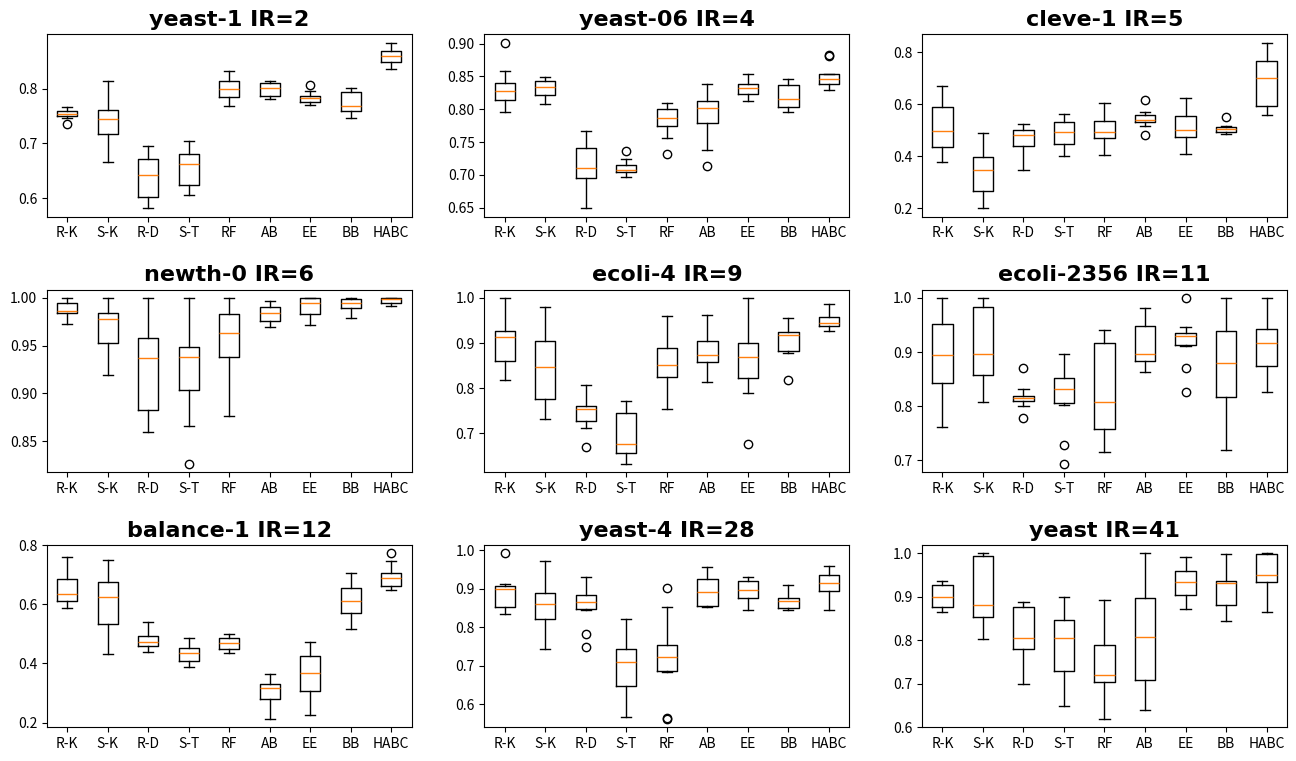

Write Python code to recreate this figure. (Note: this script raises an exception after producing the figure.)
"""
箱线图
各个方法在某个数据上的表现


notch=True,  # 切口形状，不然就是平常的长方形
patch_artist=True # 自动填色，否则就是白底黄线
vert=True # 垂直摆放

yeast-1
[[0.754581, 0.754059, 0.764524, 0.750118, 0.735006, 0.746090, 0.760388, 0.751824, 0.765660, 0.757013],
[0.737861, 0.729883, 0.706232, 0.814341, 0.751772, 0.665369, 0.765302, 0.764169, 0.713275, 0.751221],
[0.695252, 0.633359, 0.606791, 0.673811, 0.680628, 0.600528, 0.597591, 0.652940, 0.667502, 0.581483],
[0.606620, 0.684704, 0.704641, 0.671809, 0.684759, 0.637738, 0.667936, 0.620148, 0.658407, 0.620602],
[0.827849, 0.800768, 0.782727, 0.779688, 0.812920, 0.767737, 0.815080, 0.832177, 0.799688, 0.787944],
[0.811441, 0.781345, 0.780728, 0.800322, 0.812341, 0.790815, 0.804047, 0.813404, 0.784039, 0.802460],
[0.770877, 0.787257, 0.775696, 0.783117, 0.795276, 0.805815, 0.776954, 0.784127, 0.771353, 0.781326],
[0.801940, 0.759117, 0.788486, 0.795074, 0.766364, 0.751903, 0.762752, 0.746145, 0.799138, 0.769102],
[0.863968, 0.869827, 0.879317, 0.846860, 0.835303, 0.852616, 0.857079, 0.841306, 0.862173, 0.884203]]


yeast-06
[[0.795761, 0.804445, 0.834832, 0.832230, 0.842621, 0.817057, 0.813576, 0.822665, 0.858863, 0.901707],
[0.845482, 0.819911, 0.812059, 0.838333, 0.835235, 0.831748, 0.824679, 0.848598, 0.847727, 0.808102],
[0.649049, 0.766672, 0.751469, 0.693408, 0.719516, 0.731837, 0.698062, 0.701049, 0.693512, 0.745015],
[0.717296, 0.711465, 0.706026, 0.704844, 0.703369, 0.705924, 0.724131, 0.696280, 0.736113, 0.709443],
[0.809125, 0.775982, 0.790029, 0.755985, 0.804012, 0.782902, 0.732109, 0.808610, 0.792772, 0.773870],
[0.815939, 0.792933, 0.737613, 0.777904, 0.813189, 0.812198, 0.713515, 0.811007, 0.839051, 0.781461],
[0.821754, 0.830462, 0.813129, 0.854304, 0.836176, 0.834133, 0.839293, 0.815185, 0.828408, 0.848720],
[0.822508, 0.819018, 0.809486, 0.801291, 0.842612, 0.796451, 0.812062, 0.800042, 0.846854, 0.841142],
[0.883011, 0.848335, 0.829616, 0.840228, 0.852695, 0.837349, 0.844016, 0.880767, 0.837839, 0.854308]]

cleve-1
[[0.527303, 0.425178, 0.590984, 0.636230, 0.471593, 0.378788, 0.462318, 0.392800, 0.588832, 0.669905],
[0.199780, 0.399509, 0.489429, 0.308029, 0.340013, 0.250914, 0.393953, 0.255047, 0.396889, 0.357595],
[0.492827, 0.479820, 0.349415, 0.399446, 0.524706, 0.462464, 0.505199, 0.429970, 0.486643, 0.507025],
[0.468851, 0.440845, 0.433138, 0.563114, 0.539989, 0.401300, 0.489938, 0.503205, 0.496208, 0.546479],
[0.553399, 0.488064, 0.405259, 0.472662, 0.467655, 0.533418, 0.604376, 0.535889, 0.496232, 0.458780],
[0.483570, 0.532268, 0.515108, 0.560882, 0.541685, 0.529815, 0.617482, 0.538729, 0.551445, 0.570986],
[0.516532, 0.474066, 0.484658, 0.552186, 0.478004, 0.455424, 0.554836, 0.409775, 0.569374, 0.625989],
[0.485438, 0.485638, 0.505665, 0.501524, 0.512068, 0.550936, 0.491723, 0.511577, 0.515509, 0.502623],
[0.741850, 0.573611, 0.780077, 0.773667, 0.744854, 0.655432, 0.660551, 0.838244, 0.566275, 0.559588]]

newth-0
[[0.986282, 0.984751, 0.988530, 0.987165, 0.976247, 1.0, 0.983784, 1.0, 0.972388, 0.996830],
[0.959554, 0.979389, 0.950783, 0.976664, 1.0, 0.984435, 0.982821, 0.949108, 1.0, 0.918851],
[0.942970, 0.859637, 0.931667, 0.962535, 1.0, 0.879491, 0.859723, 0.890469, 0.942127, 0.968137],
[0.901082, 1.0, 0.826303, 0.912045, 0.939026, 1.0, 0.866175, 0.938097, 0.939603, 0.950871],
[1.0, 0.953597, 0.961114, 0.932655, 1.0, 0.986622, 0.974047, 0.875964, 0.903184, 0.965790],
[0.983748, 0.974195, 0.972959, 0.993743, 0.988377, 0.969326, 0.983872, 0.990741, 0.996397, 0.981388],
[0.991916, 1.0, 0.996859, 0.980691, 0.998380, 0.978026, 0.971263, 0.992456, 1.0, 1.0],
[0.988406, 0.996557, 1.0, 0.996957, 0.992158, 1.0, 1.0, 0.993346, 0.988126, 0.979077],
[0.999205, 0.992861, 0.991716, 0.999157, 0.999979, 0.999703, 0.993182, 0.998605, 0.997682, 1.0]]


ecoli-4
[[1.000000, 0.863510, 0.818118, 0.920975, 0.971087, 0.859775, 0.853981, 0.911003, 0.929890, 0.914324],
[0.846142, 0.749167, 0.757848, 0.912190, 0.832414, 0.848771, 0.979830, 0.730810, 0.885630, 0.959482],
[0.785365, 0.756522, 0.749598, 0.761302, 0.807315, 0.727137, 0.669945, 0.712186, 0.729271, 0.760018],
[0.681370, 0.749829, 0.653918, 0.673150, 0.664682, 0.732491, 0.772507, 0.632667, 0.641763, 0.753315],
[0.830075, 0.838093, 0.891074, 0.863651, 0.959350, 0.789645, 0.753219, 0.885612, 0.823914, 0.897443],
[0.937793, 0.814224, 0.872883, 0.910974, 0.961434, 0.854294, 0.875181, 0.862607, 0.882092, 0.855290],
[0.817148, 0.903632, 0.853909, 0.884076, 0.677296, 0.838776, 0.958547, 0.885162, 1.000000, 0.788469],
[0.919861, 0.932542, 0.877411, 0.917326, 0.917364, 0.954975, 0.926008, 0.817520, 0.883165, 0.883364],
[0.936622, 0.968051, 0.949041, 0.986700, 0.944925, 0.939909, 0.945201, 0.960462, 0.925620, 0.935075]]


ecoli-2356
[[1.000000, 0.948301, 0.876489, 0.911206, 0.761360, 0.959576, 0.838155, 0.858622, 0.825358, 0.953644],
[0.846604, 0.807386, 0.898627, 0.932848, 0.850000, 1.000000, 1.000000, 0.879725, 1.000000, 0.894467],
[0.870687, 0.819885, 0.815351, 0.814610, 0.808766, 0.799387, 0.817207, 0.777604, 0.810517, 0.831944],
[0.693535, 0.815673, 0.871593, 0.802478, 0.839442, 0.855599, 0.844266, 0.728241, 0.823281, 0.895555],
[0.715081, 0.921865, 0.940918, 0.803585, 0.744492, 0.925725, 0.899742, 0.797246, 0.732803, 0.811503],
[0.885636, 0.883590, 0.981676, 0.878742, 0.862133, 0.949685, 0.886247, 0.905356, 0.941116, 0.955821],
[0.826255, 0.934240, 0.945541, 0.926162, 0.934516, 1.000000, 0.932143, 0.910530, 0.870885, 0.923504],
[0.838534, 1.000000, 0.875945, 0.808991, 0.888844, 0.954539, 0.782660, 0.718030, 0.985479, 0.885128],
[1.000000, 0.904507, 0.863322, 0.936808, 0.945051, 0.848773, 0.909795, 0.924238, 0.826508, 0.970620]]

balance-1
[[0.626252, 0.759916, 0.623871, 0.750296, 0.586120, 0.691968, 0.590134, 0.666811, 0.608012, 0.641749],
[0.507184, 0.569341, 0.640629, 0.433226, 0.607615, 0.644666, 0.748801, 0.522620, 0.707502, 0.687984],
[0.457676, 0.495921, 0.490820, 0.492678, 0.469535, 0.473429, 0.438139, 0.458775, 0.456203, 0.541406],
[0.485762, 0.438008, 0.398555, 0.432416, 0.424252, 0.454339, 0.386644, 0.447320, 0.402608, 0.474994],
[0.481872, 0.435130, 0.500462, 0.456948, 0.448190, 0.455208, 0.442547, 0.487000, 0.489935, 0.481117],
[0.364432, 0.304165, 0.329162, 0.271733, 0.331220, 0.320692, 0.244737, 0.314872, 0.332516, 0.212266],
[0.307301, 0.392412, 0.430547, 0.411685, 0.473235, 0.225230, 0.467976, 0.303412, 0.304939, 0.344085],
[0.567243, 0.515037, 0.655320, 0.701549, 0.705737, 0.591186, 0.580621, 0.633545, 0.531271, 0.657264],
[0.691267, 0.672616, 0.747737, 0.689979, 0.651752, 0.647799, 0.659963, 0.704606, 0.707513, 0.772984]]

yeast-4
[[0.905328, 0.835504, 0.912389, 0.846214, 0.842467, 0.907797, 0.907142, 0.892831, 0.992551, 0.868685],
[0.937856, 0.818664, 0.863018, 0.824141, 0.878250, 0.892911, 0.743830, 0.781869, 0.971067, 0.856399],
[0.865438, 0.865084, 0.856833, 0.749449, 0.864905, 0.903986, 0.782054, 0.890600, 0.931109, 0.845325],
[0.715027, 0.707593, 0.696379, 0.817644, 0.711049, 0.581061, 0.565062, 0.821731, 0.753005, 0.630143],
[0.900838, 0.758744, 0.682152, 0.563360, 0.721371, 0.560962, 0.695202, 0.739605, 0.725764, 0.851847],
[0.927185, 0.862880, 0.928221, 0.851896, 0.918402, 0.917801, 0.865513, 0.956654, 0.854134, 0.852128],
[0.893205, 0.880779, 0.929515, 0.900388, 0.869296, 0.928928, 0.908532, 0.873142, 0.922343, 0.843545],
[0.865190, 0.874105, 0.844127, 0.847445, 0.844391, 0.897847, 0.909123, 0.871417, 0.857314, 0.877112],
[0.944508, 0.938540, 0.929895, 0.959401, 0.892781, 0.894406, 0.902108, 0.845154, 0.930820, 0.858839]]

yeast-6
[[0.918225, 0.910974, 0.929929, 0.874145, 0.882908, 0.936669, 0.935153, 0.872758, 0.887890, 0.864735],
[0.850102, 0.865835, 0.894311, 1.000000, 0.802726, 0.979799, 1.000000, 0.997764, 0.866760, 0.833360],
[0.878261, 0.810890, 0.793107, 0.799175, 0.699307, 0.869139, 0.775100, 0.888447, 0.767971, 0.885977],
[0.712674, 0.821858, 0.881065, 0.711194, 0.838036, 0.648230, 0.850285, 0.899427, 0.777791, 0.788447],
[0.715737, 0.717944, 0.618396, 0.700943, 0.803304, 0.892735, 0.798199, 0.762116, 0.688508, 0.720671],
[0.804110, 0.811657, 0.687770, 0.638134, 0.688482, 0.917938, 0.766742, 0.921701, 1.000000, 0.829662],
[0.961121, 0.932370, 0.992143, 0.926585, 0.983402, 0.933527, 0.871230, 0.890659, 0.894901, 0.956150],
[0.937578, 0.984577, 0.935606, 0.930943, 0.997730, 0.843793, 0.877702, 0.893908, 0.933321, 0.859739],
[0.931959, 1.000000, 0.889288, 1.000000, 0.960182, 0.991841, 1.000000, 0.941257, 0.938330, 0.863678]]

"""

from matplotlib import pyplot as plt
import numpy as np
from matplotlib.axes import Axes

label_font = {}

x_labels = ["R-K", "S-K", "R-D", "S-T", "RF", "AB", "EE", "BB", "HABC"]
title = "AUC box diagram of different methods on different data"
title_font = {'family': 'Times New Roman',
              'weight': 'bold',
              'size': 24,
              }
sub_title = ["yeast-1 IR=2", "yeast-06 IR=4", "cleve-1 IR=5",
             "newth-0 IR=6", "ecoli-4 IR=9", "ecoli-2356 IR=11",
             "balance-1 IR=12", "yeast-4 IR=28", "yeast IR=41"]
sub_title_font = {'family': 'Times New Roman',
                  'weight': 'bold',
                  'size': 16,
                  }
nums = 9
all_data = [
    [[0.754581, 0.754059, 0.764524, 0.750118, 0.735006, 0.746090, 0.760388, 0.751824, 0.765660, 0.757013],
     [0.737861, 0.729883, 0.706232, 0.814341, 0.751772, 0.665369, 0.765302, 0.764169, 0.713275, 0.751221],
     [0.695252, 0.633359, 0.606791, 0.673811, 0.680628, 0.600528, 0.597591, 0.652940, 0.667502, 0.581483],
     [0.606620, 0.684704, 0.704641, 0.671809, 0.684759, 0.637738, 0.667936, 0.620148, 0.658407, 0.620602],
     [0.827849, 0.800768, 0.782727, 0.779688, 0.812920, 0.767737, 0.815080, 0.832177, 0.799688, 0.787944],
     [0.811441, 0.781345, 0.780728, 0.800322, 0.812341, 0.790815, 0.804047, 0.813404, 0.784039, 0.802460],
     [0.770877, 0.787257, 0.775696, 0.783117, 0.795276, 0.805815, 0.776954, 0.784127, 0.771353, 0.781326],
     [0.801940, 0.759117, 0.788486, 0.795074, 0.766364, 0.751903, 0.762752, 0.746145, 0.799138, 0.769102],
     [0.863968, 0.869827, 0.879317, 0.846860, 0.835303, 0.852616, 0.857079, 0.841306, 0.862173, 0.884203]],

    [[0.795761, 0.804445, 0.834832, 0.832230, 0.842621, 0.817057, 0.813576, 0.822665, 0.858863, 0.901707],
     [0.845482, 0.819911, 0.812059, 0.838333, 0.835235, 0.831748, 0.824679, 0.848598, 0.847727, 0.808102],
     [0.649049, 0.766672, 0.751469, 0.693408, 0.719516, 0.731837, 0.698062, 0.701049, 0.693512, 0.745015],
     [0.717296, 0.711465, 0.706026, 0.704844, 0.703369, 0.705924, 0.724131, 0.696280, 0.736113, 0.709443],
     [0.809125, 0.775982, 0.790029, 0.755985, 0.804012, 0.782902, 0.732109, 0.808610, 0.792772, 0.773870],
     [0.815939, 0.792933, 0.737613, 0.777904, 0.813189, 0.812198, 0.713515, 0.811007, 0.839051, 0.781461],
     [0.821754, 0.830462, 0.813129, 0.854304, 0.836176, 0.834133, 0.839293, 0.815185, 0.828408, 0.848720],
     [0.822508, 0.819018, 0.809486, 0.801291, 0.842612, 0.796451, 0.812062, 0.800042, 0.846854, 0.841142],
     [0.883011, 0.848335, 0.829616, 0.840228, 0.852695, 0.837349, 0.844016, 0.880767, 0.837839, 0.854308]],

    [[0.527303, 0.425178, 0.590984, 0.636230, 0.471593, 0.378788, 0.462318, 0.392800, 0.588832, 0.669905],
     [0.199780, 0.399509, 0.489429, 0.308029, 0.340013, 0.250914, 0.393953, 0.255047, 0.396889, 0.357595],
     [0.492827, 0.479820, 0.349415, 0.399446, 0.524706, 0.462464, 0.505199, 0.429970, 0.486643, 0.507025],
     [0.468851, 0.440845, 0.433138, 0.563114, 0.539989, 0.401300, 0.489938, 0.503205, 0.496208, 0.546479],
     [0.553399, 0.488064, 0.405259, 0.472662, 0.467655, 0.533418, 0.604376, 0.535889, 0.496232, 0.458780],
     [0.483570, 0.532268, 0.515108, 0.560882, 0.541685, 0.529815, 0.617482, 0.538729, 0.551445, 0.570986],
     [0.516532, 0.474066, 0.484658, 0.552186, 0.478004, 0.455424, 0.554836, 0.409775, 0.569374, 0.625989],
     [0.485438, 0.485638, 0.505665, 0.501524, 0.512068, 0.550936, 0.491723, 0.511577, 0.515509, 0.502623],
     [0.741850, 0.573611, 0.780077, 0.773667, 0.744854, 0.655432, 0.660551, 0.838244, 0.566275, 0.559588]],

    [[0.986282, 0.984751, 0.988530, 0.987165, 0.976247, 1.0, 0.983784, 1.0, 0.972388, 0.996830],
     [0.959554, 0.979389, 0.950783, 0.976664, 1.0, 0.984435, 0.982821, 0.949108, 1.0, 0.918851],
     [0.942970, 0.859637, 0.931667, 0.962535, 1.0, 0.879491, 0.859723, 0.890469, 0.942127, 0.968137],
     [0.901082, 1.0, 0.826303, 0.912045, 0.939026, 1.0, 0.866175, 0.938097, 0.939603, 0.950871],
     [1.0, 0.953597, 0.961114, 0.932655, 1.0, 0.986622, 0.974047, 0.875964, 0.903184, 0.965790],
     [0.983748, 0.974195, 0.972959, 0.993743, 0.988377, 0.969326, 0.983872, 0.990741, 0.996397, 0.981388],
     [0.991916, 1.0, 0.996859, 0.980691, 0.998380, 0.978026, 0.971263, 0.992456, 1.0, 1.0],
     [0.988406, 0.996557, 1.0, 0.996957, 0.992158, 1.0, 1.0, 0.993346, 0.988126, 0.979077],
     [0.999205, 0.992861, 0.991716, 0.999157, 0.999979, 0.999703, 0.993182, 0.998605, 0.997682, 1.0]],

    [[1.000000, 0.863510, 0.818118, 0.920975, 0.971087, 0.859775, 0.853981, 0.911003, 0.929890, 0.914324],
     [0.846142, 0.749167, 0.757848, 0.912190, 0.832414, 0.848771, 0.979830, 0.730810, 0.885630, 0.959482],
     [0.785365, 0.756522, 0.749598, 0.761302, 0.807315, 0.727137, 0.669945, 0.712186, 0.729271, 0.760018],
     [0.681370, 0.749829, 0.653918, 0.673150, 0.664682, 0.732491, 0.772507, 0.632667, 0.641763, 0.753315],
     [0.830075, 0.838093, 0.891074, 0.863651, 0.959350, 0.789645, 0.753219, 0.885612, 0.823914, 0.897443],
     [0.937793, 0.814224, 0.872883, 0.910974, 0.961434, 0.854294, 0.875181, 0.862607, 0.882092, 0.855290],
     [0.817148, 0.903632, 0.853909, 0.884076, 0.677296, 0.838776, 0.958547, 0.885162, 1.000000, 0.788469],
     [0.919861, 0.932542, 0.877411, 0.917326, 0.917364, 0.954975, 0.926008, 0.817520, 0.883165, 0.883364],
     [0.936622, 0.968051, 0.949041, 0.986700, 0.944925, 0.939909, 0.945201, 0.960462, 0.925620, 0.935075]],

    [[1.000000, 0.948301, 0.876489, 0.911206, 0.761360, 0.959576, 0.838155, 0.858622, 0.825358, 0.953644],
     [0.846604, 0.807386, 0.898627, 0.932848, 0.850000, 1.000000, 1.000000, 0.879725, 1.000000, 0.894467],
     [0.870687, 0.819885, 0.815351, 0.814610, 0.808766, 0.799387, 0.817207, 0.777604, 0.810517, 0.831944],
     [0.693535, 0.815673, 0.871593, 0.802478, 0.839442, 0.855599, 0.844266, 0.728241, 0.823281, 0.895555],
     [0.715081, 0.921865, 0.940918, 0.803585, 0.744492, 0.925725, 0.899742, 0.797246, 0.732803, 0.811503],
     [0.885636, 0.883590, 0.981676, 0.878742, 0.862133, 0.949685, 0.886247, 0.905356, 0.941116, 0.955821],
     [0.826255, 0.934240, 0.945541, 0.926162, 0.934516, 1.000000, 0.932143, 0.910530, 0.870885, 0.923504],
     [0.838534, 1.000000, 0.875945, 0.808991, 0.888844, 0.954539, 0.782660, 0.718030, 0.985479, 0.885128],
     [1.000000, 0.904507, 0.863322, 0.936808, 0.945051, 0.848773, 0.909795, 0.924238, 0.826508, 0.970620]],

    [[0.626252, 0.759916, 0.623871, 0.750296, 0.586120, 0.691968, 0.590134, 0.666811, 0.608012, 0.641749],
     [0.507184, 0.569341, 0.640629, 0.433226, 0.607615, 0.644666, 0.748801, 0.522620, 0.707502, 0.687984],
     [0.457676, 0.495921, 0.490820, 0.492678, 0.469535, 0.473429, 0.438139, 0.458775, 0.456203, 0.541406],
     [0.485762, 0.438008, 0.398555, 0.432416, 0.424252, 0.454339, 0.386644, 0.447320, 0.402608, 0.474994],
     [0.481872, 0.435130, 0.500462, 0.456948, 0.448190, 0.455208, 0.442547, 0.487000, 0.489935, 0.481117],
     [0.364432, 0.304165, 0.329162, 0.271733, 0.331220, 0.320692, 0.244737, 0.314872, 0.332516, 0.212266],
     [0.307301, 0.392412, 0.430547, 0.411685, 0.473235, 0.225230, 0.467976, 0.303412, 0.304939, 0.344085],
     [0.567243, 0.515037, 0.655320, 0.701549, 0.705737, 0.591186, 0.580621, 0.633545, 0.531271, 0.657264],
     [0.691267, 0.672616, 0.747737, 0.689979, 0.651752, 0.647799, 0.659963, 0.704606, 0.707513, 0.772984]],

    [[0.905328, 0.835504, 0.912389, 0.846214, 0.842467, 0.907797, 0.907142, 0.892831, 0.992551, 0.868685],
     [0.937856, 0.818664, 0.863018, 0.824141, 0.878250, 0.892911, 0.743830, 0.781869, 0.971067, 0.856399],
     [0.865438, 0.865084, 0.856833, 0.749449, 0.864905, 0.903986, 0.782054, 0.890600, 0.931109, 0.845325],
     [0.715027, 0.707593, 0.696379, 0.817644, 0.711049, 0.581061, 0.565062, 0.821731, 0.753005, 0.630143],
     [0.900838, 0.758744, 0.682152, 0.563360, 0.721371, 0.560962, 0.695202, 0.739605, 0.725764, 0.851847],
     [0.927185, 0.862880, 0.928221, 0.851896, 0.918402, 0.917801, 0.865513, 0.956654, 0.854134, 0.852128],
     [0.893205, 0.880779, 0.929515, 0.900388, 0.869296, 0.928928, 0.908532, 0.873142, 0.922343, 0.843545],
     [0.865190, 0.874105, 0.844127, 0.847445, 0.844391, 0.897847, 0.909123, 0.871417, 0.857314, 0.877112],
     [0.944508, 0.938540, 0.929895, 0.959401, 0.892781, 0.894406, 0.902108, 0.845154, 0.930820, 0.858839]],

    [[0.918225, 0.910974, 0.929929, 0.874145, 0.882908, 0.936669, 0.935153, 0.872758, 0.887890, 0.864735],
     [0.850102, 0.865835, 0.894311, 1.000000, 0.802726, 0.979799, 1.000000, 0.997764, 0.866760, 0.833360],
     [0.878261, 0.810890, 0.793107, 0.799175, 0.699307, 0.869139, 0.775100, 0.888447, 0.767971, 0.885977],
     [0.712674, 0.821858, 0.881065, 0.711194, 0.838036, 0.648230, 0.850285, 0.899427, 0.777791, 0.788447],
     [0.715737, 0.717944, 0.618396, 0.700943, 0.803304, 0.892735, 0.798199, 0.762116, 0.688508, 0.720671],
     [0.804110, 0.811657, 0.687770, 0.638134, 0.688482, 0.917938, 0.766742, 0.921701, 1.000000, 0.829662],
     [0.961121, 0.932370, 0.992143, 0.926585, 0.983402, 0.933527, 0.871230, 0.890659, 0.894901, 0.956150],
     [0.937578, 0.984577, 0.935606, 0.930943, 0.997730, 0.843793, 0.877702, 0.893908, 0.933321, 0.859739],
     [0.931959, 1.000000, 0.889288, 1.000000, 0.960182, 0.991841, 1.000000, 0.941257, 0.938330, 0.863678]]
]
# 首先有图（fig），然后有轴（ax）
nrows = 3
ncols = 3

fig, axes = plt.subplots(nrows=nrows, ncols=ncols, figsize=(16, 9))
# fig.suptitle(title)
# 子图间距 wspace为水平间隔，hspace为垂直间隔
fig.subplots_adjust(wspace=0.2, hspace=0.4)
for i in range(nrows):
    for j in range(ncols):
        bplot = axes[i][j].boxplot(all_data[i * nrows + j], )
        axes[i][j].set_title(sub_title[i * nrows + j], fontdict=sub_title_font)

plt.setp(axes, xticks=[1, 2, 3, 4, 5, 6, 7, 8, 9],
         xticklabels=x_labels)


save_name = "box_line_AUC_compare"
plt.savefig("./png_img/" + save_name + ".png", dpi=300, bbox_inches='tight')
plt.savefig("./eps_img/" + save_name + ".eps", dpi=300, bbox_inches='tight')

plt.show()
